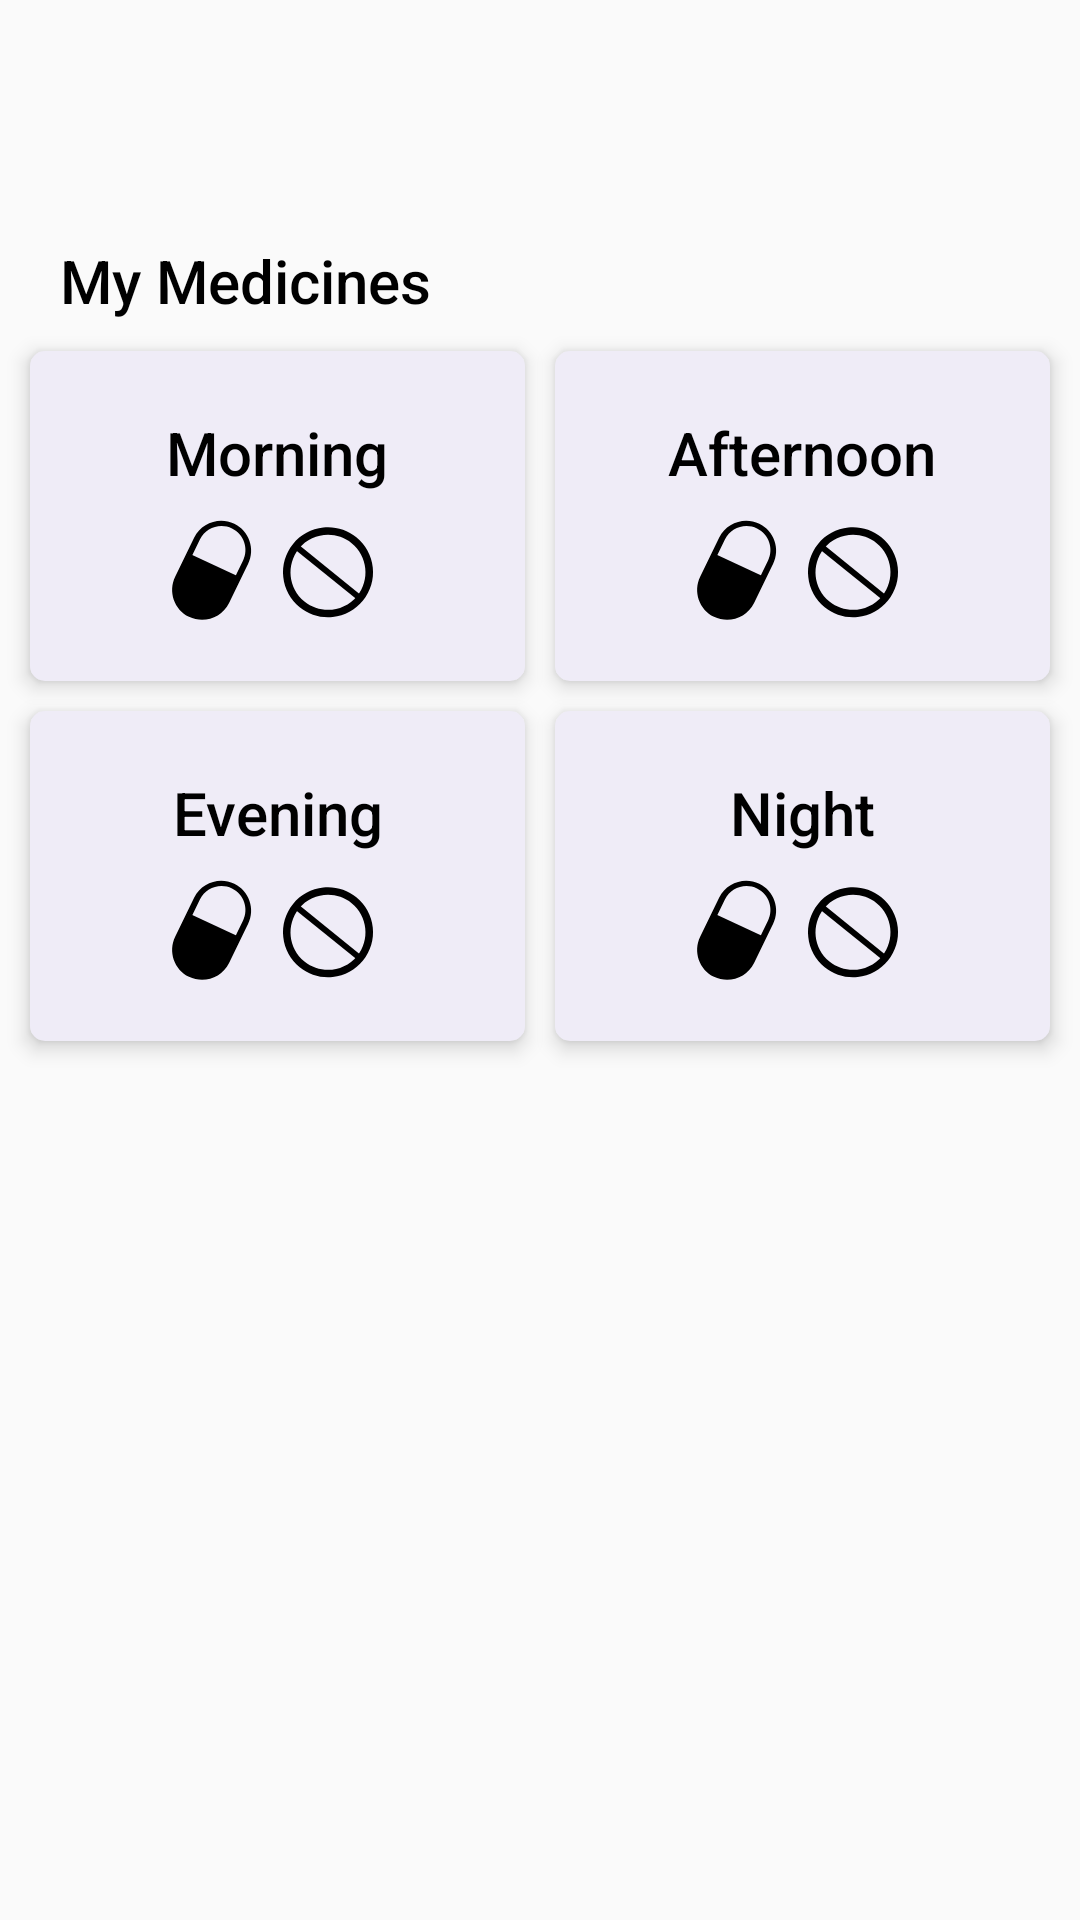

This screen was rendered from an Android layout file. Write that file and the resources it references.
<!-- AndroidManifest.xml: application theme Theme.MedicineReminderTask -->
<!-- res/layout/activity_main.xml -->
<?xml version="1.0" encoding="utf-8"?>
<androidx.constraintlayout.widget.ConstraintLayout xmlns:android="http://schemas.android.com/apk/res/android"
    xmlns:app="http://schemas.android.com/apk/res-auto"
    xmlns:tools="http://schemas.android.com/tools"
    android:layout_width="match_parent"
    android:layout_height="match_parent"
    tools:context=".activities.MainActivity">
    <TextView
        android:id="@+id/tv_title"
        android:layout_width="wrap_content"
        android:layout_height="wrap_content"
        android:layout_marginStart="20dp"
        android:layout_marginTop="80dp"
        android:text="@string/my_medicines"
        android:textColor="@color/black"
        android:textAppearance="@style/TextAppearance.AppCompat.Title"
        app:layout_constraintStart_toStartOf="parent"
        app:layout_constraintTop_toTopOf="parent" />

    <TextView
        android:id="@+id/tv_toggle_morning"
        android:layout_width="0dp"
        android:layout_height="110dp"
        android:text="@string/morning"
        android:textColor="@color/black"
        android:drawableBottom="@drawable/ic_pills_un_select"
        android:padding="15dp"
        android:layout_marginBottom="5dp"
        android:layout_marginStart="10dp"
        android:layout_marginTop="10dp"
        android:layout_marginEnd="5dp"
        android:onClick="onMorningClick"
        android:elevation="4dp"
        android:gravity="center"
        android:textAppearance="@style/TextAppearance.AppCompat.Title"
        android:background="@drawable/bg_toggle_un_select"
        app:layout_constraintEnd_toStartOf="@+id/tv_toggle_afternoon"
        app:layout_constraintStart_toStartOf="parent"
        app:layout_constraintTop_toBottomOf="@+id/tv_title"
        tools:ignore="UseCompatTextViewDrawableXml" />

    <TextView
        android:id="@+id/tv_toggle_afternoon"
        android:layout_width="0dp"
        android:layout_height="110dp"
        android:text="@string/afternoon"
        android:textColor="@color/black"
        android:background="@drawable/bg_toggle_un_select"
        android:layout_marginStart="5dp"
        android:layout_marginTop="10dp"
        android:padding="15dp"
        android:elevation="4dp"
        android:gravity="center"
        android:textAppearance="@style/TextAppearance.AppCompat.Title"
        android:layout_marginBottom="5dp"
        android:onClick="onAfternoonClick"
        android:layout_marginEnd="10dp"
        app:layout_constraintEnd_toEndOf="parent"
        app:layout_constraintStart_toEndOf="@+id/tv_toggle_morning"
        app:layout_constraintTop_toBottomOf="@+id/tv_title"
        app:drawableBottomCompat="@drawable/ic_pills_un_select" />


    <TextView
        android:id="@+id/tv_toggle_evening"
        android:layout_width="0dp"
        android:layout_height="110dp"
        android:text="@string/evening"
        android:textColor="@color/black"
        android:background="@drawable/bg_toggle_un_select"
        android:layout_marginStart="10dp"
        android:padding="15dp"
        android:layout_marginTop="10dp"
        android:elevation="4dp"
        android:gravity="center"
        android:textAppearance="@style/TextAppearance.AppCompat.Title"
        android:layout_marginEnd="5dp"
        android:layout_marginBottom="10dp"
        android:onClick="onEveningClick"
        app:layout_constraintEnd_toStartOf="@+id/tv_toggle_night"
        app:layout_constraintStart_toStartOf="parent"
        app:layout_constraintTop_toBottomOf="@+id/tv_toggle_morning"
        app:drawableBottomCompat="@drawable/ic_pills_un_select" />


    <TextView
        android:id="@+id/tv_toggle_night"
        android:layout_width="0dp"
        android:layout_height="110dp"
        android:text="@string/night"
        android:textColor="@color/black"
        android:background="@drawable/bg_toggle_un_select"
        android:layout_marginStart="5dp"
        android:elevation="4dp"
        android:gravity="center"
        android:textAppearance="@style/TextAppearance.AppCompat.Title"
        android:layout_marginTop="10dp"
        android:padding="15dp"
        android:layout_marginBottom="10dp"
        android:onClick="onNightClick"
        android:layout_marginEnd="10dp"
        app:layout_constraintEnd_toEndOf="parent"
        app:layout_constraintStart_toEndOf="@+id/tv_toggle_evening"
        app:layout_constraintTop_toBottomOf="@+id/tv_toggle_afternoon"
        app:drawableBottomCompat="@drawable/ic_pills_un_select" />



</androidx.constraintlayout.widget.ConstraintLayout>
<!-- resources referenced by this layout -->
<resources>
  <color name="black">#FF000000</color>
  <!-- drawable bg_toggle_un_select (drawable) -->
  <?xml version="1.0" encoding="utf-8"?>
  <shape xmlns:android="http://schemas.android.com/apk/res/android"
         android:shape="rectangle">
      <corners android:radius="5dp"/>
      <solid android:color="@color/color_toggle_un_select"/>
  </shape>
  <!-- drawable ic_pills_un_select: png bitmap (drawable-hdpi, 2769 bytes) -->
  <string name="afternoon">Afternoon</string>
  <string name="evening">Evening</string>
  <string name="morning">Morning</string>
  <string name="my_medicines">My Medicines</string>
  <string name="night">Night</string>
  <style name="Theme.MedicineReminderTask" parent="Theme.AppCompat.Light.NoActionBar">
          
          <item name="colorPrimary">@color/white</item>
          <item name="colorPrimaryVariant">@color/white</item>
          <item name="colorOnPrimary">@color/white</item>
          <item name="colorAccent">@color/black</item>
          
          <item name="colorSecondary">@color/teal_200</item>
          <item name="colorSecondaryVariant">@color/teal_700</item>
          <item name="colorOnSecondary">@color/white</item>
          <item name="android:windowLightStatusBar" tools:targetApi="23">true</item>
          
          <item name="android:statusBarColor" tools:targetApi="l">?attr/colorPrimaryVariant</item>
          
      </style>
  <color name="color_toggle_un_select">#efecf7</color>
  <color name="white">#FFFFFFFF</color>
  <color name="teal_200">#FF03DAC5</color>
  <color name="teal_700">#FF018786</color>
</resources>
